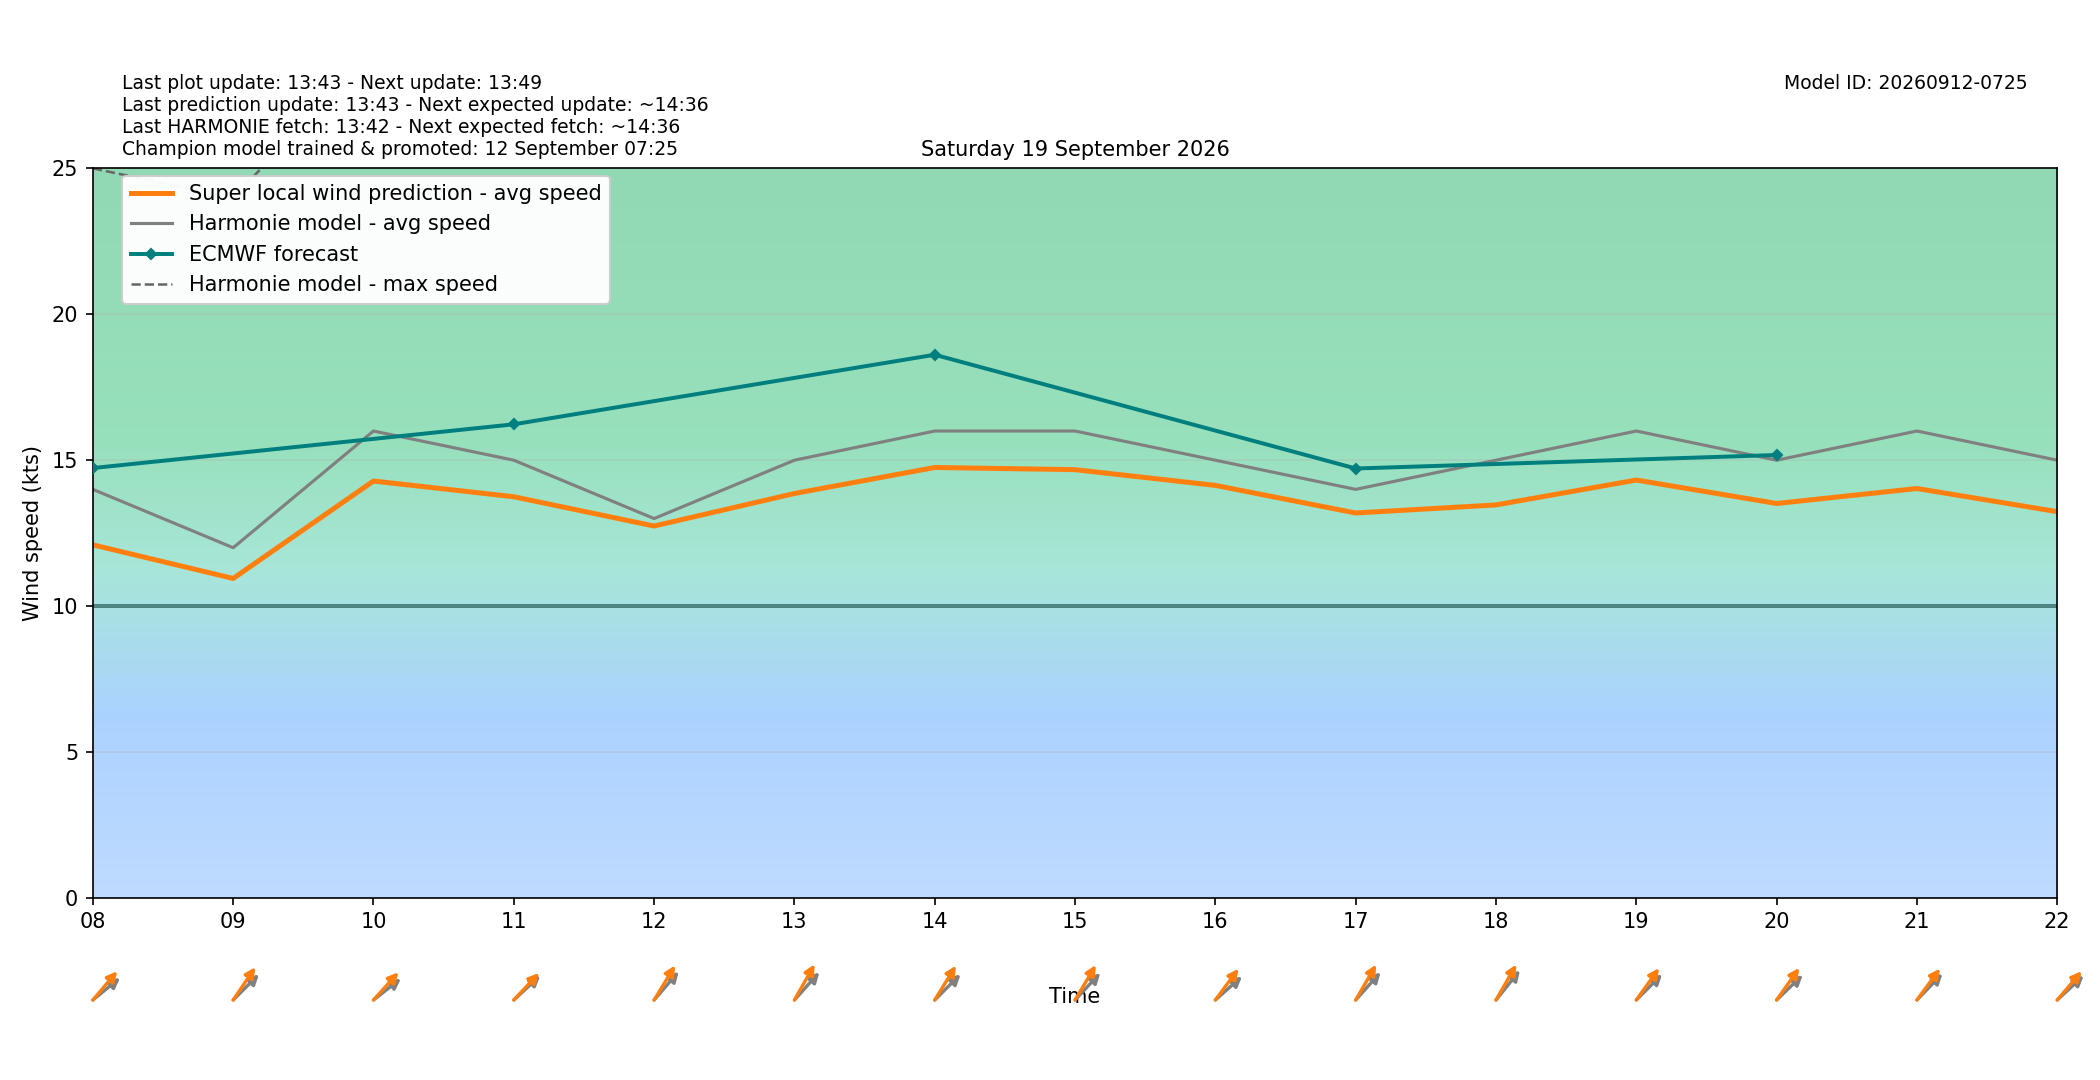

Values plotted in this chart, from the file beside it:
target_time_utc, target_time_local, hour_utc, hour_local, forecast_wind_speed, forecast_wind_min, forecast_wind_max, lstm_pred_wind_speed, delta_speed_lstm_minus_forecast, forecast_wind_dir_deg, lstm_pred_wind_dir_deg, delta_dir_lstm_minus_forecast
2026-09-18T22:00:00Z, 2026-09-19T00:00:00+0200, 22, 00, 13.0, 13.0, 24.0, 11.18, -1.82, 239.0, 233.5, -5.499
2026-09-18T23:00:00Z, 2026-09-19T01:00:00+0200, 23, 01, 13.0, 13.0, 25.0, 11.19, -1.814, 239.0, 233.7, -5.253
2026-09-19T00:00:00Z, 2026-09-19T02:00:00+0200, 00, 02, 15.0, 15.0, 27.0, 12.34, -2.659, 229.0, 222.6, -6.409
2026-09-19T01:00:00Z, 2026-09-19T03:00:00+0200, 01, 03, 10.0, 10.0, 26.0, 9.027, -0.9734, 225.0, 218.9, -6.14
2026-09-19T02:00:00Z, 2026-09-19T04:00:00+0200, 02, 04, 12.0, 12.0, 22.0, 10.11, -1.892, 241.0, 234.4, -6.568
2026-09-19T03:00:00Z, 2026-09-19T05:00:00+0200, 03, 05, 13.0, 13.0, 23.0, 10.91, -2.09, 242.0, 235.2, -6.846
2026-09-19T04:00:00Z, 2026-09-19T06:00:00+0200, 04, 06, 12.0, 12.0, 23.0, 10.25, -1.753, 237.0, 230.6, -6.385
2026-09-19T05:00:00Z, 2026-09-19T07:00:00+0200, 05, 07, 14.0, 14.0, 24.0, 11.75, -2.248, 238.0, 230.1, -7.85
2026-09-19T06:00:00Z, 2026-09-19T08:00:00+0200, 06, 08, 14.0, 14.0, 25.0, 12.1, -1.901, 242.0, 232.5, -9.472
2026-09-19T07:00:00Z, 2026-09-19T09:00:00+0200, 07, 09, 12.0, 12.0, 24.0, 10.95, -1.053, 237.0, 226.1, -10.87
2026-09-19T08:00:00Z, 2026-09-19T10:00:00+0200, 08, 10, 16.0, 16.0, 29.0, 14.29, -1.714, 243.0, 234.2, -8.838
2026-09-19T09:00:00Z, 2026-09-19T11:00:00+0200, 09, 11, 15.0, 15.0, 28.0, 13.75, -1.253, 239.0, 235.2, -3.82
2026-09-19T10:00:00Z, 2026-09-19T12:00:00+0200, 10, 12, 13.0, 13.0, 28.0, 12.74, -0.2562, 233.0, 223.1, -9.935
2026-09-19T11:00:00Z, 2026-09-19T13:00:00+0200, 11, 13, 15.0, 15.0, 27.0, 13.86, -1.141, 234.0, 221, -13
2026-09-19T12:00:00Z, 2026-09-19T14:00:00+0200, 12, 14, 16.0, 16.0, 29.0, 14.75, -1.249, 237.0, 223.4, -13.55
2026-09-19T13:00:00Z, 2026-09-19T15:00:00+0200, 13, 15, 16.0, 16.0, 29.0, 14.68, -1.324, 235.0, 222.4, -12.56
2026-09-19T14:00:00Z, 2026-09-19T16:00:00+0200, 14, 16, 15.0, 15.0, 29.0, 14.14, -0.8635, 240.0, 228.7, -11.33
2026-09-19T15:00:00Z, 2026-09-19T17:00:00+0200, 15, 17, 14.0, 14.0, 28.0, 13.19, -0.8094, 234.0, 221.7, -12.32
2026-09-19T16:00:00Z, 2026-09-19T18:00:00+0200, 16, 18, 15.0, 15.0, 27.0, 13.47, -1.533, 231.0, 221.4, -9.558
2026-09-19T17:00:00Z, 2026-09-19T19:00:00+0200, 17, 19, 16.0, 16.0, 30.0, 14.32, -1.68, 237.0, 227.7, -9.265
2026-09-19T18:00:00Z, 2026-09-19T20:00:00+0200, 18, 20, 15.0, 15.0, 29.0, 13.52, -1.484, 238.0, 227.4, -10.64
2026-09-19T19:00:00Z, 2026-09-19T21:00:00+0200, 19, 21, 16.0, 16.0, 30.0, 14.03, -1.97, 236.0, 228.5, -7.545
2026-09-19T20:00:00Z, 2026-09-19T22:00:00+0200, 20, 22, 15.0, 15.0, 29.0, 13.24, -1.764, 239.0, 232.5, -6.469
2026-09-19T21:00:00Z, 2026-09-19T23:00:00+0200, 21, 23, 15.0, 15.0, 28.0, 13.05, -1.946, 241.0, 232.9, -8.09
